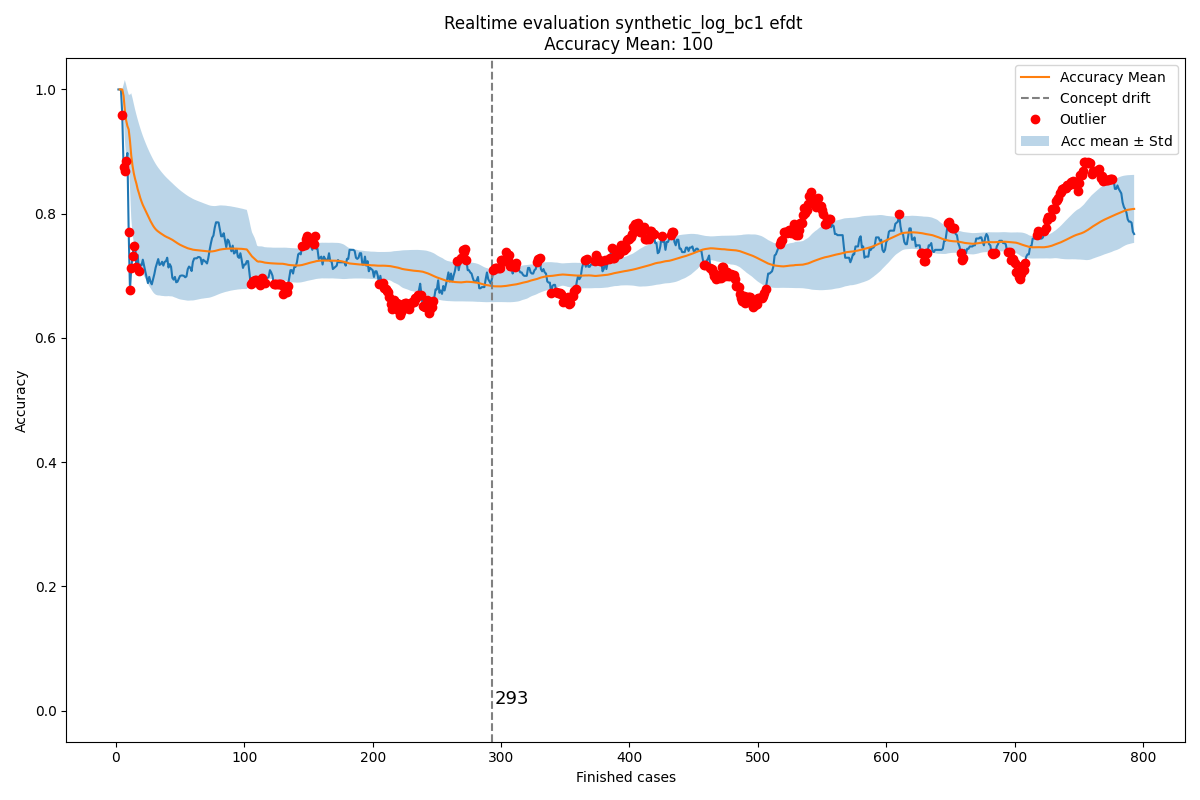

Data behind this chart, as committed beside it:
Acc mean, Acc std, New observation, Normality, Time, prefix_2, prefix_3, prefix_4, prefix_5, prefix_6, prefix_7, prefix_8, prefix_9, prefix_10, prefix_11, prefix_12, prefix_13, prefix_14, prefix_15, prefix_16, prefix_17, prefix_18
0.0, 0.0, , True, 2004-02-19 11:26:53, , 1.0, 1.0, 1.0, 1.0, 1.0, 1.0, 0.0, 0.0, 0.0, 0.0, 0, 0, 0, 0, 0, 0
, , 1.0, True, 2004-02-19 12:16:18, 1.0, 1.0, 1.0, 1.0, 1.0, 1.0, 1.0, 1.0, 1.0, 1.0, 1.0, 0, 0, 0, 0, 0, 0
1.0, 0.0, 1.0, True, 2004-02-19 12:48:29, 1.0, 1.0, 1.0, 1.0, 1.0, 1.0, 1.0, 1.0, 1.0, 1.0, 1.0, 0, 0, 0, 0, 0, 0
1.0, 0.0, 1.0, True, 2004-02-19 14:11:51, 1.0, 1.0, 1.0, 1.0, 1.0, 1.0, 1.0, 1.0, 1.0, 1.0, 1.0, 0, 0, 0, 0, 0, 0
1.0, 0.0, 0.9591, False, 2004-02-19 14:36:16, 0.75, 0.8, 1.0, 1.0, 1.0, 1.0, 1.0, 1.0, 1.0, 1.0, 1.0, 0, 0, 0, 0, 0, 0
0.9898, 0.01771, 0.8758, False, 2004-02-19 15:01:30, 0.8, 0.6667, 0.8333, 0.8333, 0.8333, 0.8333, 0.8333, 1.0, 1.0, 1.0, 1.0, 0, 0, 0, 0, 0, 0
0.967, 0.04828, 0.868, False, 2004-02-19 16:24:30, 0.8333, 0.5714, 0.7143, 0.8571, 0.8571, 0.8571, 0.8571, 1.0, 1.0, 1.0, 1.0, 0, 0, 0, 0, 0, 0
0.9505, 0.05748, 0.8847, False, 2004-02-19 16:56:35, 0.8571, 0.625, 0.75, 0.875, 0.875, 0.875, 0.875, 1.0, 1.0, 1.0, 1.0, 0, 0, 0, 0, 0, 0
0.9411, 0.05797, 0.8977, True, 2004-02-19 17:41:38, 0.875, 0.6667, 0.7778, 0.8889, 0.8889, 0.8889, 0.8889, 1.0, 1.0, 1.0, 1.0, 0, 0, 0, 0, 0, 0
0.9357, 0.05609, 0.7707, False, 2004-02-20 10:18:41, 0.7778, 0.6, 0.7, 0.8, 0.8, 0.8, 0.8, 0.8, 0.8, 0.8, 0.8, 0, 0, 0, 0, 0, 0
0.9173, 0.07405, 0.678, False, 2004-02-20 12:10:01, 0.7, 0.5455, 0.6364, 0.7273, 0.7273, 0.7273, 0.7273, 0.6667, 0.6667, 0.6667, 0.6667, 0, 0, 0, 0, 0, 0
0.8934, 0.1005, 0.7122, False, 2004-02-20 12:21:02, 0.7273, 0.5833, 0.6667, 0.75, 0.75, 0.75, 0.75, 0.7143, 0.7143, 0.7143, 0.7143, 0, 0, 0, 0, 0, 0
0.8769, 0.109, 0.7319, False, 2004-02-20 12:35:28, 0.6667, 0.6154, 0.6923, 0.7692, 0.7692, 0.7692, 0.7692, 0.75, 0.75, 0.75, 0.75, 0, 0, 0, 0, 0, 0
0.8648, 0.1118, 0.7479, False, 2004-02-20 12:43:34, 0.6154, 0.6429, 0.7143, 0.7857, 0.7857, 0.7857, 0.7857, 0.7778, 0.7778, 0.7778, 0.7778, 0, 0, 0, 0, 0, 0
0.8558, 0.1119, 0.7534, True, 2004-02-20 13:12:00, 0.6429, 0.6667, 0.7333, 0.7333, 0.8, 0.8, 0.8, 0.7778, 0.7778, 0.7778, 0.7778, 0, 0, 0, 0, 0, 0
0.8485, 0.111, 0.7136, False, 2004-02-20 13:26:46, 0.6, 0.625, 0.6875, 0.6875, 0.75, 0.75, 0.75, 0.7, 0.7, 0.8, 0.8, 0, 0, 0, 0, 0, 0
0.8395, 0.1124, 0.7335, True, 2004-02-20 13:28:01, 0.625, 0.6471, 0.7059, 0.7059, 0.7647, 0.7647, 0.7647, 0.7273, 0.7273, 0.8182, 0.8182, 0, 0, 0, 0, 0, 0
0.8329, 0.1118, 0.7078, False, 2004-02-20 15:06:42, 0.6471, 0.6667, 0.7222, 0.6667, 0.7222, 0.7222, 0.7222, 0.6667, 0.6667, 0.75, 0.8333, 0, 0, 0, 0, 0, 0
0.8255, 0.1124, 0.7181, True, 2004-02-20 15:30:19, 0.6667, 0.6842, 0.7368, 0.6842, 0.7368, 0.7368, 0.7368, 0.6667, 0.6667, 0.75, 0.8333, 0, 0, 0, 0, 0, 0
0.8196, 0.1119, 0.7167, True, 2004-02-20 15:35:37, 0.6842, 0.65, 0.7, 0.65, 0.7, 0.75, 0.75, 0.6923, 0.6923, 0.7692, 0.8462, 0, 0, 0, 0, 0, 0
0.8142, 0.1114, 0.726, True, 2004-02-20 15:42:02, 0.7, 0.6667, 0.7143, 0.6667, 0.7143, 0.7619, 0.7619, 0.6923, 0.6923, 0.7692, 0.8462, 0, 0, 0, 0, 0, 0
0.8098, 0.1102, 0.7159, True, 2004-02-20 15:55:32, 0.6667, 0.6364, 0.6818, 0.6364, 0.6818, 0.7273, 0.7727, 0.7143, 0.7143, 0.7857, 0.8571, 0, 0, 0, 0, 0, 0
0.8053, 0.1094, 0.7063, True, 2004-02-20 16:23:48, 0.6364, 0.6087, 0.6522, 0.6087, 0.6522, 0.6957, 0.7826, 0.7333, 0.7333, 0.8, 0.8667, 0, 0, 0, 0, 0, 0
0.8008, 0.1089, 0.6974, True, 2004-02-20 17:22:15, 0.6087, 0.5833, 0.625, 0.5833, 0.625, 0.6667, 0.7917, 0.75, 0.75, 0.8125, 0.875, 0, 0, 0, 0, 0, 0
0.7963, 0.1085, 0.6883, True, 2004-02-20 17:25:48, 0.5833, 0.56, 0.6, 0.56, 0.6, 0.68, 0.8, 0.75, 0.75, 0.8125, 0.875, 0, 0, 0, 0, 0, 0
0.7918, 0.1084, 0.6983, True, 2004-02-20 17:50:41, 0.6, 0.5385, 0.6154, 0.5769, 0.6154, 0.6923, 0.8077, 0.7647, 0.7647, 0.8235, 0.8824, 0, 0, 0, 0, 0, 0
0.7881, 0.1078, 0.6905, True, 2004-02-23 10:31:20, 0.5769, 0.5185, 0.5926, 0.5556, 0.5926, 0.6667, 0.8148, 0.7778, 0.7778, 0.8333, 0.8889, 0, 0, 0, 0, 0, 0
0.7843, 0.1074, 0.6863, True, 2004-02-23 11:10:59, 0.5926, 0.5, 0.5714, 0.5357, 0.5714, 0.6786, 0.8214, 0.7778, 0.7778, 0.8333, 0.8889, 0, 0, 0, 0, 0, 0
0.7807, 0.107, 0.6949, True, 2004-02-23 11:26:02, 0.6071, 0.5172, 0.5862, 0.5517, 0.5862, 0.6897, 0.8276, 0.7778, 0.7778, 0.8333, 0.8889, 0, 0, 0, 0, 0, 0
0.7776, 0.1062, 0.7029, True, 2004-02-23 12:04:11, 0.6207, 0.5333, 0.6, 0.5667, 0.6, 0.7, 0.8333, 0.7778, 0.7778, 0.8333, 0.8889, 0, 0, 0, 0, 0, 0
0.775, 0.1053, 0.7133, True, 2004-02-23 12:16:10, 0.6333, 0.5484, 0.6129, 0.5806, 0.6129, 0.7097, 0.8387, 0.7895, 0.7895, 0.8421, 0.8889, 0, 0, 0, 0, 0, 0
0.773, 0.1041, 0.7204, True, 2004-02-23 12:22:13, 0.6452, 0.5625, 0.625, 0.5938, 0.625, 0.7188, 0.8438, 0.7895, 0.7895, 0.8421, 0.8889, 0, 0, 0, 0, 0, 0
0.7713, 0.1028, 0.727, True, 2004-02-23 12:32:54, 0.6562, 0.5758, 0.6364, 0.6061, 0.6364, 0.7273, 0.8485, 0.7895, 0.7895, 0.8421, 0.8889, 0, 0, 0, 0, 0, 0
0.7699, 0.1015, 0.7175, True, 2004-02-23 13:08:10, 0.6364, 0.5588, 0.6176, 0.5882, 0.6176, 0.7059, 0.8235, 0.8, 0.8, 0.85, 0.8947, 0, 0, 0, 0, 0, 0
0.7683, 0.1004, 0.7189, True, 2004-02-23 13:09:42, 0.6176, 0.5429, 0.6, 0.6, 0.6286, 0.7143, 0.8286, 0.8095, 0.8095, 0.8571, 0.9, 0, 0, 0, 0, 0, 0
0.7669, 0.09922, 0.7227, True, 2004-02-23 13:19:16, 0.6286, 0.5278, 0.6111, 0.6111, 0.6389, 0.7222, 0.8333, 0.8095, 0.8095, 0.8571, 0.9, 0, 0, 0, 0, 0, 0
0.7656, 0.09807, 0.7164, True, 2004-02-23 14:59:07, 0.6111, 0.5135, 0.5946, 0.5946, 0.6216, 0.7027, 0.8378, 0.8182, 0.8182, 0.8636, 0.9048, 0, 0, 0, 0, 0, 0
0.7642, 0.09703, 0.7225, True, 2004-02-23 15:24:40, 0.6216, 0.5263, 0.6053, 0.6053, 0.6316, 0.7105, 0.8421, 0.8182, 0.8182, 0.8636, 0.9048, 0, 0, 0, 0, 0, 0
0.7631, 0.09595, 0.7236, True, 2004-02-23 15:29:21, 0.6316, 0.5385, 0.6154, 0.5897, 0.6154, 0.7179, 0.8462, 0.8182, 0.8182, 0.8636, 0.9048, 0, 0, 0, 0, 0, 0
0.7621, 0.09489, 0.7292, True, 2004-02-23 16:19:12, 0.641, 0.55, 0.625, 0.6, 0.625, 0.725, 0.85, 0.8182, 0.8182, 0.8636, 0.9048, 0, 0, 0, 0, 0, 0
0.7612, 0.09381, 0.7134, True, 2004-02-23 16:36:50, 0.625, 0.5366, 0.6098, 0.5854, 0.6098, 0.7073, 0.8293, 0.8261, 0.7826, 0.8261, 0.9091, 0, 0, 0, 0, 0, 0
0.76, 0.09293, 0.7188, True, 2004-02-23 17:09:08, 0.6341, 0.5476, 0.619, 0.5952, 0.619, 0.7143, 0.8333, 0.8261, 0.7826, 0.8261, 0.9091, 0, 0, 0, 0, 0, 0
0.759, 0.09201, 0.7146, True, 2004-02-23 17:19:46, 0.619, 0.5581, 0.6047, 0.6047, 0.6279, 0.7209, 0.8372, 0.8333, 0.75, 0.7917, 0.913, 0, 0, 0, 0, 0, 0
0.758, 0.09116, 0.6968, True, 2004-02-23 17:40:09, 0.6047, 0.5455, 0.5909, 0.5909, 0.6136, 0.7045, 0.8182, 0.8, 0.72, 0.76, 0.9167, 0, 0, 0, 0, 0, 0
0.7565, 0.09056, 0.6939, True, 2004-02-24 11:20:02, 0.6136, 0.5333, 0.5778, 0.6, 0.6222, 0.6889, 0.8, 0.8, 0.72, 0.76, 0.9167, 0, 0, 0, 0, 0, 0
0.7551, 0.09001, 0.6983, True, 2004-02-24 12:27:21, 0.6222, 0.5435, 0.587, 0.6087, 0.6304, 0.6957, 0.8043, 0.7692, 0.7308, 0.7692, 0.92, 0, 0, 0, 0, 0, 0
0.7538, 0.0894, 0.6896, True, 2004-02-24 12:31:14, 0.6087, 0.5319, 0.5745, 0.5957, 0.617, 0.6809, 0.7872, 0.7692, 0.7308, 0.7692, 0.92, 0, 0, 0, 0, 0, 0
0.7524, 0.08892, 0.6905, True, 2004-02-24 13:41:15, 0.617, 0.5417, 0.5833, 0.6042, 0.625, 0.6875, 0.7917, 0.7778, 0.7037, 0.7407, 0.9231, 0, 0, 0, 0, 0, 0
0.7511, 0.08842, 0.6953, True, 2004-02-24 13:47:09, 0.625, 0.551, 0.5918, 0.6122, 0.6327, 0.6939, 0.7959, 0.7778, 0.7037, 0.7407, 0.9231, 0, 0, 0, 0, 0, 0
0.75, 0.08786, 0.6998, True, 2004-02-24 13:59:40, 0.6327, 0.56, 0.6, 0.62, 0.64, 0.7, 0.8, 0.7778, 0.7037, 0.7407, 0.9231, 0, 0, 0, 0, 0, 0
0.7489, 0.08725, 0.7005, True, 2004-02-24 14:06:48, 0.64, 0.56, 0.6, 0.62, 0.64, 0.7, 0.8, 0.7778, 0.7037, 0.7407, 0.9231, 0, 0, 0, 0, 0, 0
0.748, 0.08664, 0.7005, True, 2004-02-24 14:30:09, 0.64, 0.56, 0.6, 0.62, 0.64, 0.7, 0.8, 0.7778, 0.7037, 0.7407, 0.9231, 0, 0, 0, 0, 0, 0
0.747, 0.08604, 0.6999, True, 2004-02-24 15:52:15, 0.64, 0.56, 0.6, 0.62, 0.64, 0.7, 0.8, 0.7857, 0.7143, 0.75, 0.8889, 0, 0, 0, 0, 0, 0
0.7461, 0.08545, 0.6977, True, 2004-02-24 15:52:48, 0.64, 0.56, 0.6, 0.62, 0.64, 0.7, 0.78, 0.7586, 0.7241, 0.7586, 0.8929, 0, 0, 0, 0, 0, 0
0.7452, 0.0849, 0.6991, True, 2004-02-24 16:07:02, 0.66, 0.58, 0.6, 0.62, 0.64, 0.7, 0.76, 0.7333, 0.7333, 0.7667, 0.8966, 0, 0, 0, 0, 0, 0
0.7444, 0.08434, 0.7107, True, 2004-02-24 16:29:24, 0.64, 0.6, 0.62, 0.64, 0.66, 0.72, 0.78, 0.7419, 0.7419, 0.7742, 0.9, 0, 0, 0, 0, 0, 0
0.7438, 0.08369, 0.715, True, 2004-02-24 17:05:21, 0.62, 0.62, 0.64, 0.64, 0.66, 0.72, 0.78, 0.75, 0.75, 0.7812, 0.9032, 0, 0, 0, 0, 0, 0
0.7432, 0.08302, 0.7131, True, 2004-02-24 17:57:15, 0.62, 0.6, 0.64, 0.64, 0.66, 0.72, 0.78, 0.75, 0.75, 0.7812, 0.9032, 0, 0, 0, 0, 0, 0
0.7427, 0.08239, 0.7077, True, 2004-02-24 17:58:45, 0.62, 0.58, 0.62, 0.62, 0.66, 0.72, 0.78, 0.75, 0.75, 0.7812, 0.9032, 0, 0, 0, 0, 0, 0
0.7421, 0.0818, 0.7224, True, 2004-02-25 10:04:27, 0.64, 0.6, 0.64, 0.64, 0.68, 0.74, 0.8, 0.7576, 0.7576, 0.7879, 0.9032, 0, 0, 0, 0, 0, 0
... 733 more rows
